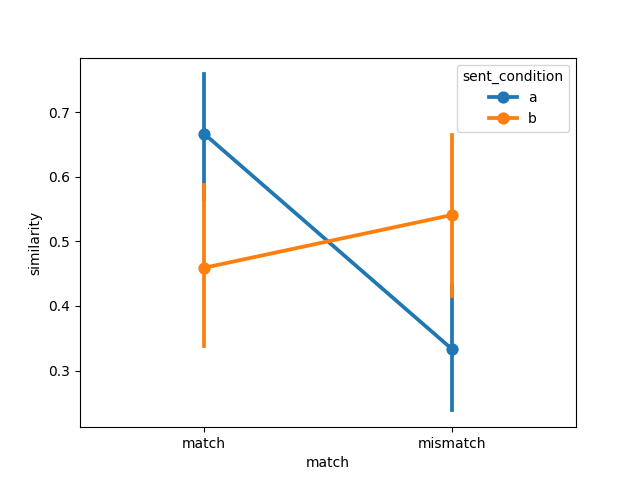

Values plotted in this chart, from the file beside it:
item, object, item_type, sent_condition, media_condition, match, similarity, model, dataset
1, fire hydrant, prepositional, a, a, match, 0.3013, imagebind, winter2012/e1
2, bike, prepositional, a, a, match, 0.944, imagebind, winter2012/e1
3, bowling ball, prepositional, a, a, match, 0.5795, imagebind, winter2012/e1
4, chair, prepositional, a, a, match, 0.4769, imagebind, winter2012/e1
5, police car, prepositional, a, a, match, 0.5884, imagebind, winter2012/e1
6, racing car, prepositional, a, a, match, 0.9999, imagebind, winter2012/e1
7, stop sign, prepositional, a, a, match, 0.8951, imagebind, winter2012/e1
8, no-smoking sign, prepositional, a, a, match, 0.6732, imagebind, winter2012/e1
9, lawn-mower, prepositional, a, a, match, 0.6525, imagebind, winter2012/e1
10, basketball, prepositional, a, a, match, 0.9953, imagebind, winter2012/e1
11, water dispenser, prepositional, a, a, match, 0.8561, imagebind, winter2012/e1
12, Harley Davidson, prepositional, a, a, match, 0.9944, imagebind, winter2012/e1
13, Coke can, prepositional, a, a, match, 0.6184, imagebind, winter2012/e1
14, sunflower, prepositional, a, a, match, 0.5463, imagebind, winter2012/e1
15, park bench, prepositional, a, a, match, 0.9405, imagebind, winter2012/e1
16, wheelchair, prepositional, a, a, match, 0.2886, imagebind, winter2012/e1
1, door, landmark, a, a, match, 0.2082, imagebind, winter2012/e1
2, cabinet, landmark, a, a, match, 0.5684, imagebind, winter2012/e1
3, bat, landmark, a, a, match, 0.3253, imagebind, winter2012/e1
4, milk bottle, landmark, a, a, match, 0.8881, imagebind, winter2012/e1
5, axe, landmark, a, a, match, 0.788, imagebind, winter2012/e1
6, beer bottle, landmark, a, a, match, 0.3419, imagebind, winter2012/e1
7, guitar, landmark, a, a, match, 0.7653, imagebind, winter2012/e1
8, violin, landmark, a, a, match, 0.571, imagebind, winter2012/e1
9, iPod, landmark, a, a, match, 0.9239, imagebind, winter2012/e1
10, frisbee, landmark, a, a, match, 1, imagebind, winter2012/e1
11, shampoo bottle, landmark, a, a, match, 0.9932, imagebind, winter2012/e1
12, briefcase, landmark, a, a, match, 0.998, imagebind, winter2012/e1
13, olive oil, landmark, a, a, match, 0.008846, imagebind, winter2012/e1
14, exit sign, landmark, a, a, match, 0.7961, imagebind, winter2012/e1
15, microphone, landmark, a, a, match, 0.00256, imagebind, winter2012/e1
16, golf ball, landmark, a, a, match, 0.8081, imagebind, winter2012/e1
1, fire hydrant, prepositional, a, b, mismatch, 0.6987, imagebind, winter2012/e1
2, bike, prepositional, a, b, mismatch, 0.05603, imagebind, winter2012/e1
3, bowling ball, prepositional, a, b, mismatch, 0.4205, imagebind, winter2012/e1
4, chair, prepositional, a, b, mismatch, 0.5231, imagebind, winter2012/e1
5, police car, prepositional, a, b, mismatch, 0.4116, imagebind, winter2012/e1
6, racing car, prepositional, a, b, mismatch, 7.312342495424673e-05, imagebind, winter2012/e1
7, stop sign, prepositional, a, b, mismatch, 0.1049, imagebind, winter2012/e1
8, no-smoking sign, prepositional, a, b, mismatch, 0.3268, imagebind, winter2012/e1
9, lawn-mower, prepositional, a, b, mismatch, 0.3475, imagebind, winter2012/e1
10, basketball, prepositional, a, b, mismatch, 0.004706, imagebind, winter2012/e1
11, water dispenser, prepositional, a, b, mismatch, 0.1439, imagebind, winter2012/e1
12, Harley Davidson, prepositional, a, b, mismatch, 0.005558, imagebind, winter2012/e1
13, Coke can, prepositional, a, b, mismatch, 0.3816, imagebind, winter2012/e1
14, sunflower, prepositional, a, b, mismatch, 0.4537, imagebind, winter2012/e1
15, park bench, prepositional, a, b, mismatch, 0.05952, imagebind, winter2012/e1
16, wheelchair, prepositional, a, b, mismatch, 0.7114, imagebind, winter2012/e1
1, door, landmark, a, b, mismatch, 0.7918, imagebind, winter2012/e1
2, cabinet, landmark, a, b, mismatch, 0.4316, imagebind, winter2012/e1
3, bat, landmark, a, b, mismatch, 0.6747, imagebind, winter2012/e1
4, milk bottle, landmark, a, b, mismatch, 0.1119, imagebind, winter2012/e1
5, axe, landmark, a, b, mismatch, 0.212, imagebind, winter2012/e1
6, beer bottle, landmark, a, b, mismatch, 0.6581, imagebind, winter2012/e1
7, guitar, landmark, a, b, mismatch, 0.2347, imagebind, winter2012/e1
8, violin, landmark, a, b, mismatch, 0.429, imagebind, winter2012/e1
9, iPod, landmark, a, b, mismatch, 0.07615, imagebind, winter2012/e1
10, frisbee, landmark, a, b, mismatch, 9.438163033337332e-06, imagebind, winter2012/e1
11, shampoo bottle, landmark, a, b, mismatch, 0.006822, imagebind, winter2012/e1
12, briefcase, landmark, a, b, mismatch, 0.001987, imagebind, winter2012/e1
... 68 more rows
